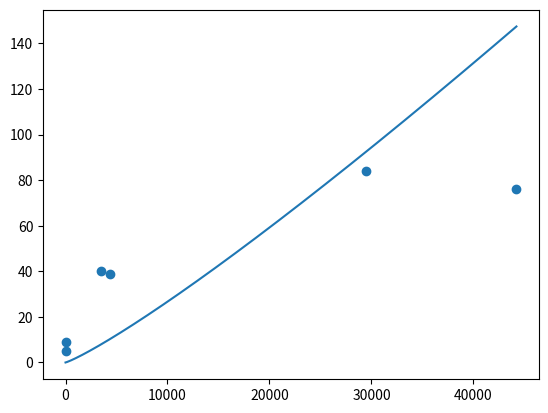

The matplotlib source for this figure:
from matplotlib import pyplot as plt
import numpy as np

A = [4, 40, 3459, 4411, 29418, 44218]
N = [5, 9, 40, 39, 84, 76]
plt.scatter(A, N)
x = np.linspace(0,44218, 1000)
y = 0.00067*x**1.15
plt.plot(x, y)
plt.show()

# x = np.array([4, 6, 8, 12, 16, 20, 30, 45, 60])
# y = np.array([14.1, 13.0, 13.4, 12.5, 12.0, 12.4, 10.5, 9.4, 8.2])
# plt.scatter(x, y)
# A = np.vstack([x, np.ones(len(x))]).T
# m, c = np.linalg.lstsq(A, y, rcond=None)[0]
# print(f'{m, c}')
# x = np.linspace(0,60, 100)
# y = m*x+c
# plt.plot(x, y)
# plt.show()

# print(f'{m*25+c}')
# print(f'{m*80+c}')